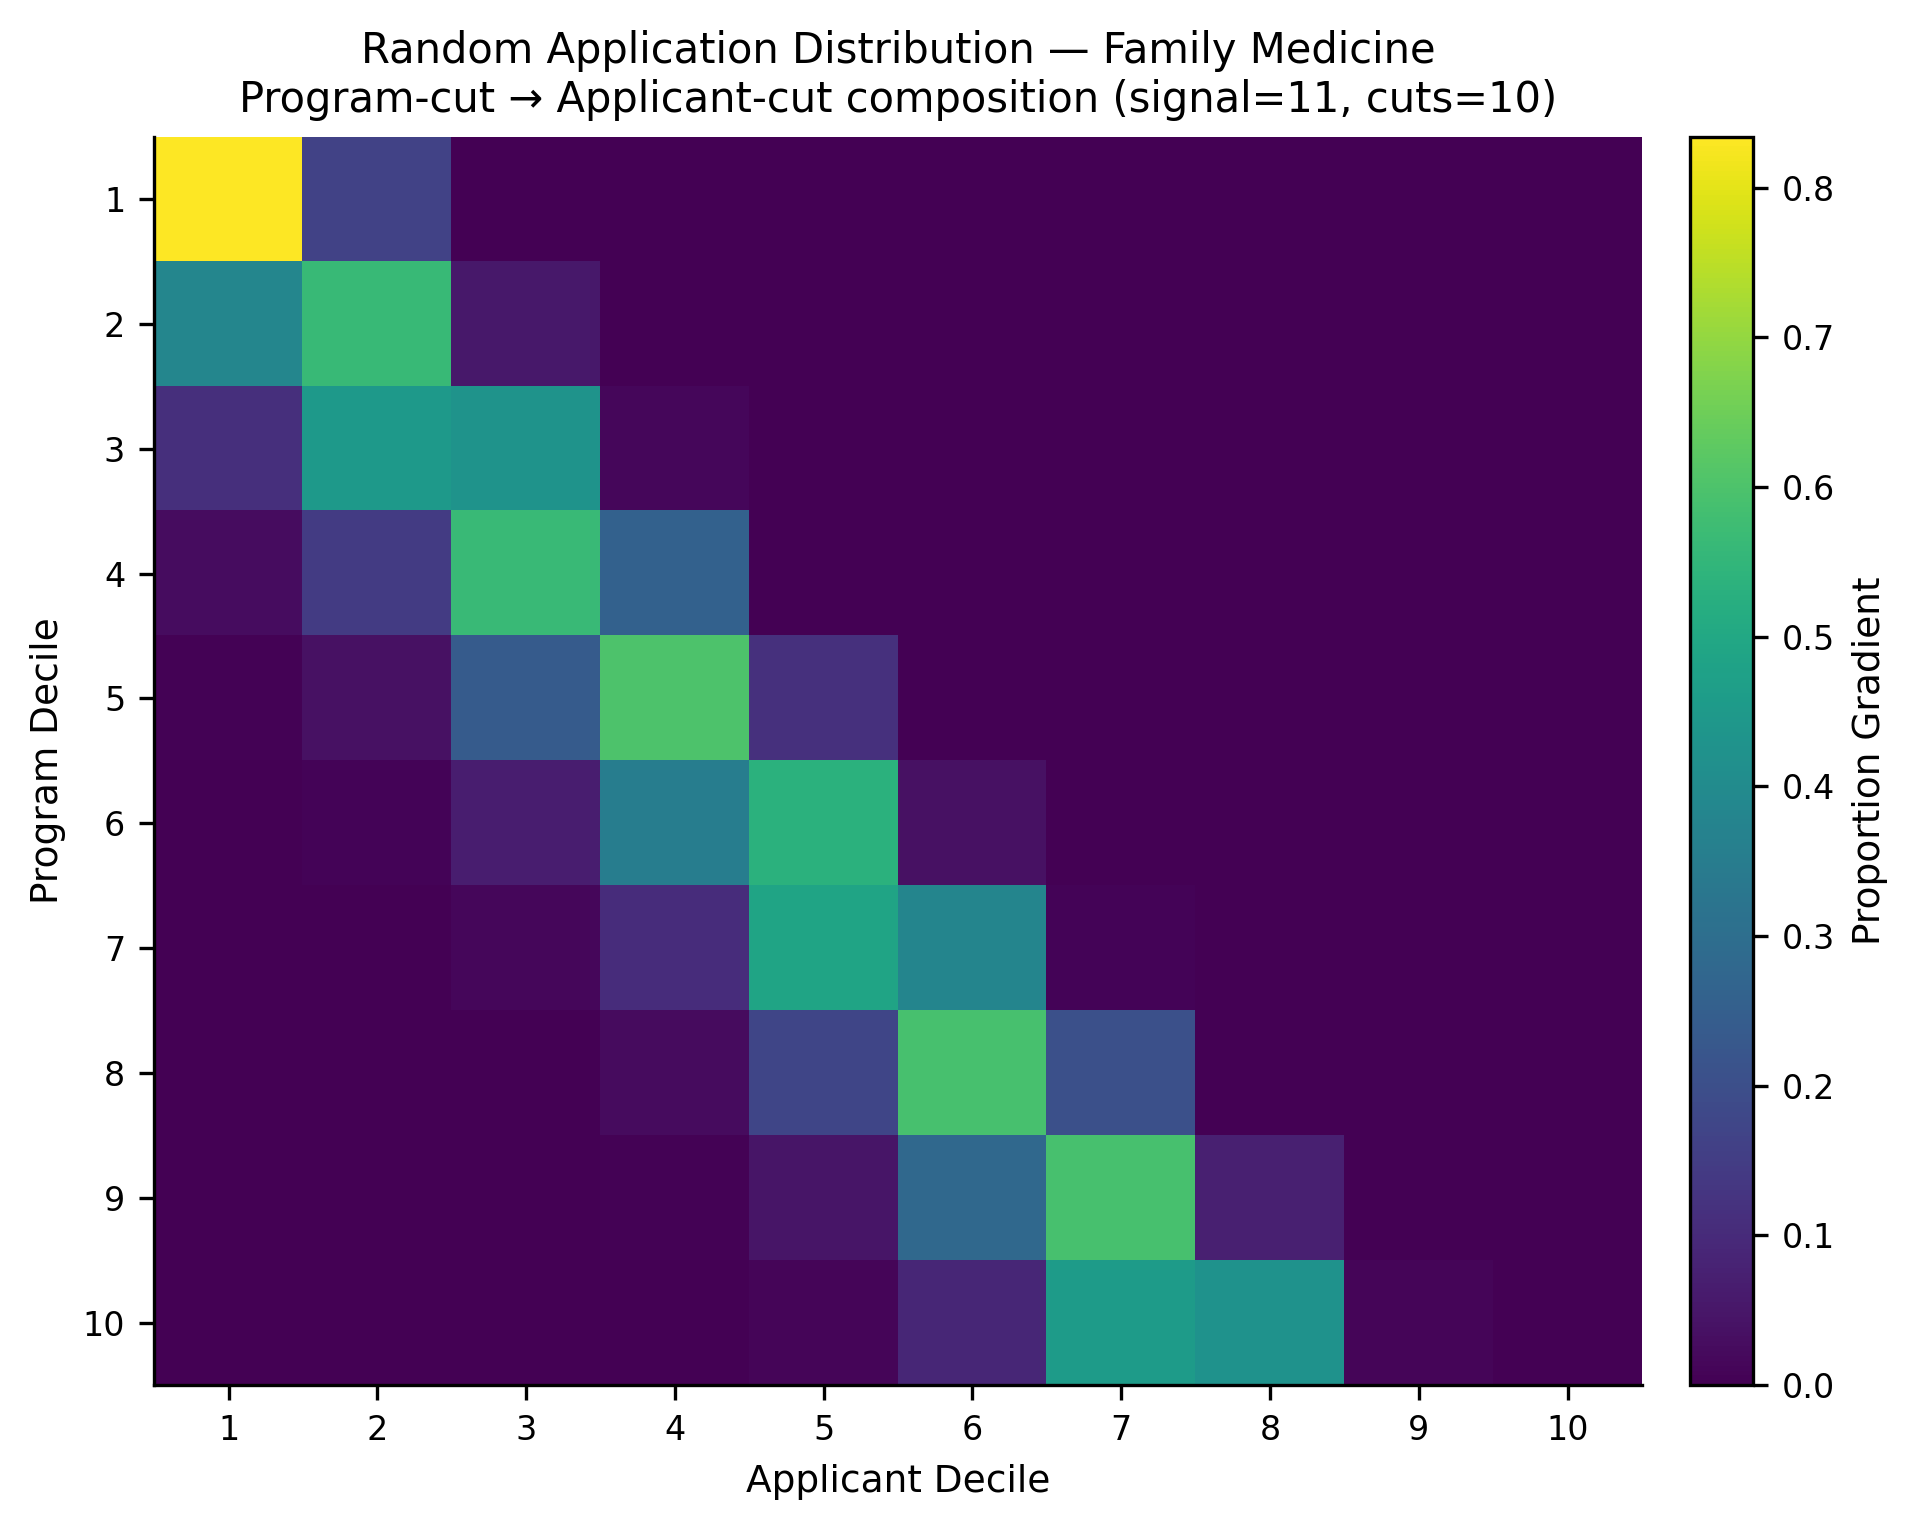

The file beside this chart, header and first rows:
, app_cut_1, app_cut_2, app_cut_3, app_cut_4, app_cut_5, app_cut_6, app_cut_7, app_cut_8, app_cut_9, app_cut_10
prog_cut_1, 0.8342, 0.1652, 0.0005926, 0.0, 0.0, 0.0, 0.0, 0.0, 0.0, 0.0
prog_cut_2, 0.3836, 0.5626, 0.05379, 3.676470588235294e-05, 0.0, 0.0, 0.0, 0.0, 0.0, 0.0
prog_cut_3, 0.1113, 0.4468, 0.4285, 0.0134, 0.0, 0.0, 0.0, 0.0, 0.0, 0.0
prog_cut_4, 0.02893, 0.1454, 0.5662, 0.2577, 0.001842, 0.0, 0.0, 0.0, 0.0, 0.0
prog_cut_5, 0.00617, 0.03773, 0.2382, 0.6027, 0.1149, 0.0003715, 0.0, 0.0, 0.0, 0.0
prog_cut_6, 0.001005, 0.008401, 0.06609, 0.3545, 0.5338, 0.0362, 7.407407407407407e-05, 0.0, 0.0, 0.0
prog_cut_7, 3.717472118959108e-05, 0.0009747, 0.01534, 0.1065, 0.488, 0.3802, 0.008947, 0.0, 0.0, 0.0
prog_cut_8, 0.0, 0.0001501, 0.003193, 0.02536, 0.1748, 0.5911, 0.2038, 0.001469, 0.0, 0.0
prog_cut_9, 0.0, 0.0, 0.0004716, 0.005712, 0.04816, 0.2809, 0.5917, 0.07297, 7.952286282306162e-05, 0.0
prog_cut_10, 0.0, 0.0, 0.0, 0.001156, 0.01152, 0.09101, 0.4581, 0.4259, 0.01226, 0.0
